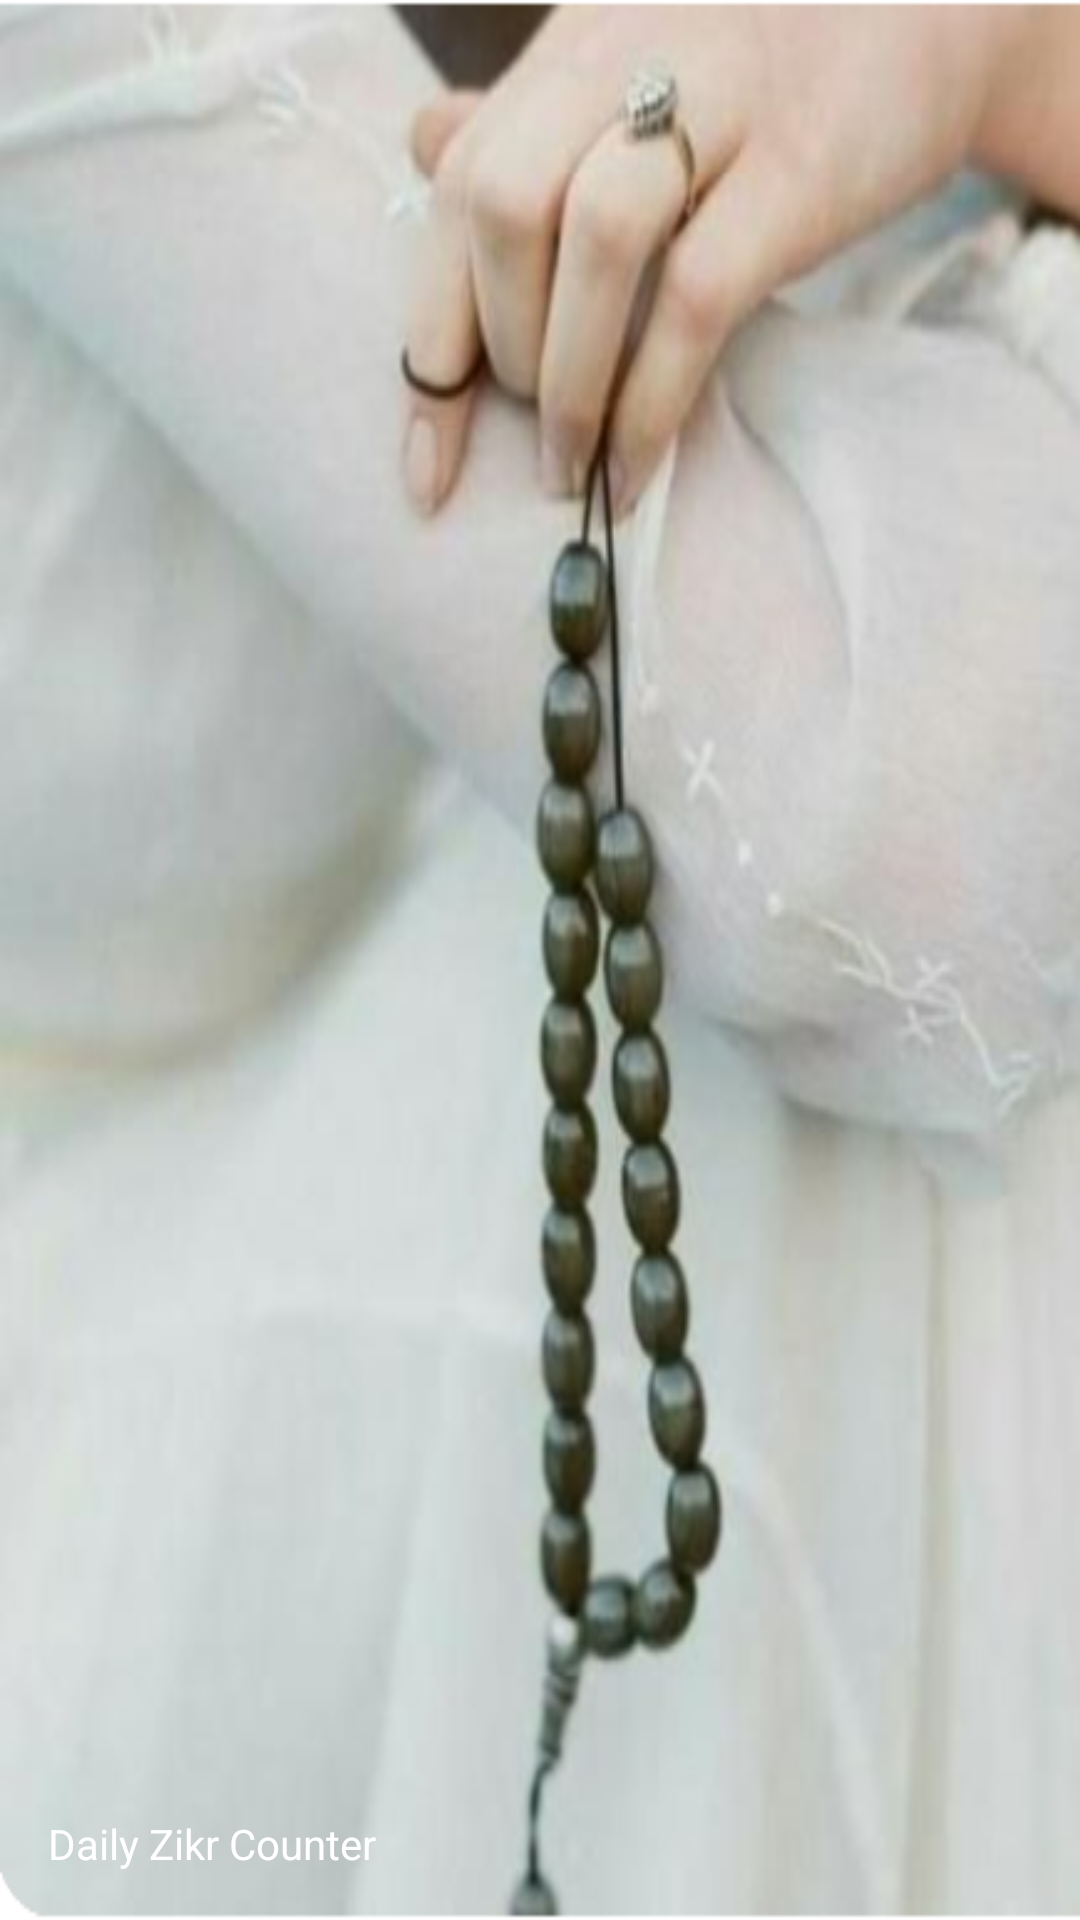

Android layout source for this screen:
<!-- AndroidManifest.xml: application theme Theme.DailyZikrCounter -->
<!-- res/layout/nav_header_main.xml -->
<?xml version="1.0" encoding="utf-8"?>
<LinearLayout xmlns:android="http://schemas.android.com/apk/res/android"
    android:layout_width="match_parent"
    android:layout_height="176dp"
    android:background="@drawable/image_png"
    android:gravity="bottom"
    android:orientation="vertical"
    android:padding="16dp"
    android:theme="@style/ThemeOverlay.AppCompat.Dark">

    <TextView
        android:layout_width="match_parent"
        android:layout_height="wrap_content"
        android:text="Daily Zikr Counter"
        android:textAppearance="@style/TextAppearance.AppCompat.Body1" />

</LinearLayout>
<!-- resources referenced by this layout -->
<resources>
  <!-- drawable image_png: png bitmap (drawable, 289388 bytes) -->
  <style name="Theme.DailyZikrCounter" parent="Base.Theme.DailyZikrCounter" />
  <style name="Base.Theme.DailyZikrCounter" parent="Theme.Material3.DayNight.NoActionBar">
          
          
      </style>
</resources>
